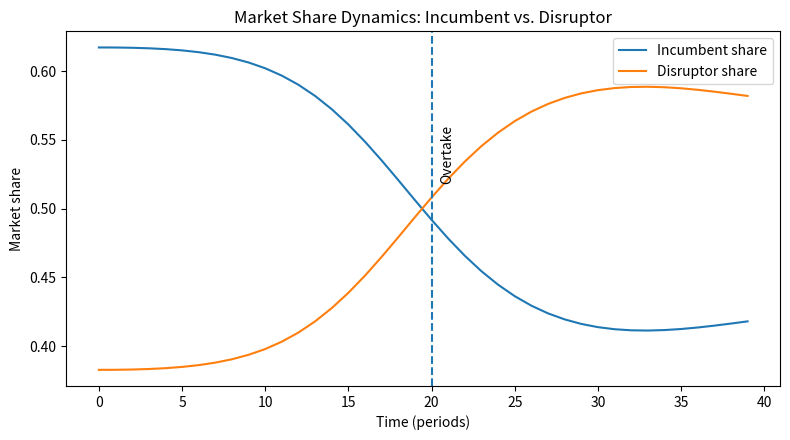
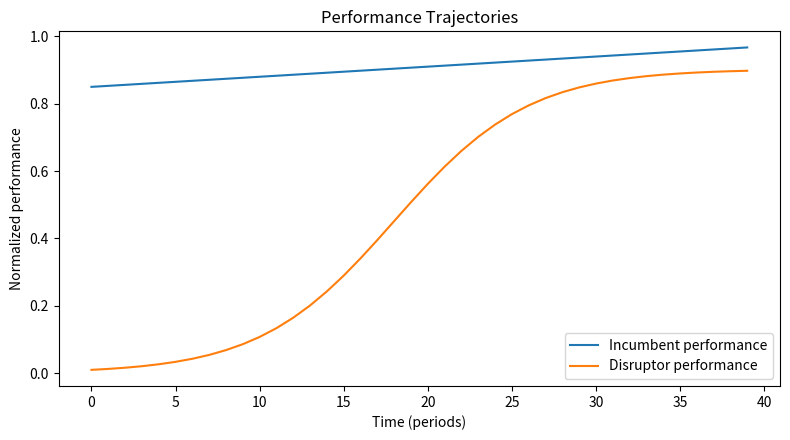
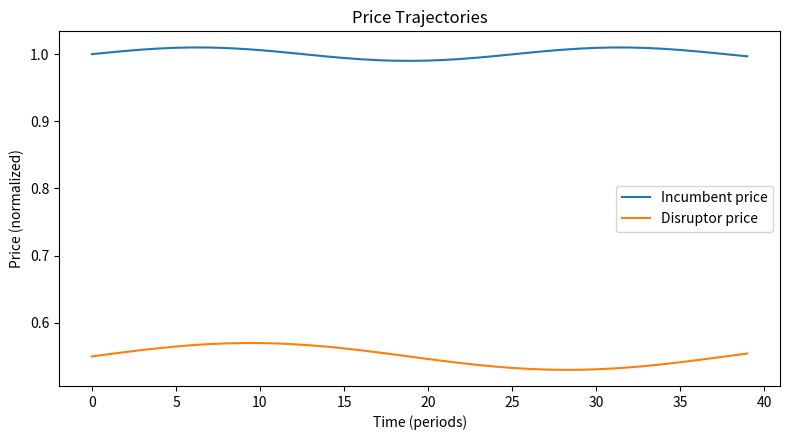

Write the Python code that produced these figures, in order. (Note: this script raises an exception after producing the figures.)

# Parameters
T = 40                # periods (e.g., quarters/years)
perf_inc_start = 0.85 # incumbent initial performance
perf_inc_growth = 0.003  # sustaining innovation rate

# Disruptor logistic S-curve parameters
L = 0.95   # max attainable performance
k = 0.25   # steepness
t0 = 18    # inflection point

# Prices
price_inc_base = 1.00
price_dis_base = 0.55

# Market segments (weights)
seg_low = 0.35   # low-end (price-sensitive)
seg_main = 1 - seg_low

# Utility weights: U = w_perf * performance - w_price * price
w_perf_low, w_price_low   = 0.6, 1.2
w_perf_main, w_price_main = 1.3, 0.7

# Network effect strength for disruptor in low-end
network_effect_strength = 0.10



# Simulation
import numpy as np
import pandas as pd
import matplotlib.pyplot as plt

np.random.seed(42)
t = np.arange(T)

# Performance
perf_inc = perf_inc_start + perf_inc_growth * t
perf_dis = (L / (1 + np.exp(-k * (t - t0)))) * 0.95  # capped under 1.0

# Prices (no explicit color styles; mild seasonal noise)
price_inc = np.full(T, price_inc_base) + 0.01 * np.sin(t/4)
price_dis = np.full(T, price_dis_base) + 0.02 * np.sin(t/6)

# Shares via segment-weighted softmax
share_inc = np.zeros(T)
share_dis = np.zeros(T)
installed_base_dis = 0.0

def softmax(u1, u2):
    m = max(u1, u2)
    e1, e2 = np.exp(u1 - m), np.exp(u2 - m)
    s = e1 + e2
    return e1 / s, e2 / s

for tau in range(T):
    U_low_inc = w_perf_low * perf_inc[tau] - w_price_low * price_inc[tau]
    U_low_dis = w_perf_low * perf_dis[tau] - w_price_low * price_dis[tau]
    U_low_dis += network_effect_strength * installed_base_dis  # network effect
    
    U_main_inc = w_perf_main * perf_inc[tau] - w_price_main * price_inc[tau]
    U_main_dis = w_perf_main * perf_dis[tau] - w_price_main * price_dis[tau]
    
    p_low_inc, p_low_dis   = softmax(U_low_inc, U_low_dis)
    p_main_inc, p_main_dis = softmax(U_main_inc, U_main_dis)
    
    share_inc[tau] = seg_low * p_low_inc + seg_main * p_main_inc
    share_dis[tau] = 1 - share_inc[tau]
    
    installed_base_dis = 0.92 * installed_base_dis + 0.08 * share_dis[tau]

import pandas as pd
df = pd.DataFrame({
    "t": t,
    "Perf_Incumbent": perf_inc,
    "Perf_Disruptor": perf_dis,
    "Price_Incumbent": price_inc,
    "Price_Disruptor": price_dis,
    "Share_Incumbent": share_inc,
    "Share_Disruptor": share_dis,
})

# Stage markers
stage_entry = int(np.argmax(share_dis > 0.20)) if np.any(share_dis > 0.20) else None
stage_good_enough = int(np.argmax(perf_dis >= perf_inc * 0.95)) if np.any(perf_dis >= perf_inc * 0.95) else None
stage_overtake = int(np.argmax(share_dis > 0.50)) if np.any(share_dis > 0.50) else None

stages = {
    "Niche traction (share > 20%)": stage_entry,
    "'Good enough' performance (~95% of incumbent)": stage_good_enough,
    "Overtakes incumbent (share > 50%)": stage_overtake
}

df.head(10)



# Market Share Dynamics
plt.figure(figsize=(8, 4.5))
plt.plot(df["t"], df["Share_Incumbent"], label="Incumbent share")
plt.plot(df["t"], df["Share_Disruptor"], label="Disruptor share")
if stage_overtake is not None:
    plt.axvline(stage_overtake, linestyle="--")
    plt.text(stage_overtake + 0.5, 0.52, "Overtake", rotation=90)
plt.title("Market Share Dynamics: Incumbent vs. Disruptor")
plt.xlabel("Time (periods)")
plt.ylabel("Market share")
plt.legend()
plt.tight_layout()
plt.show()



# Performance Trajectories
plt.figure(figsize=(8, 4.5))
plt.plot(df["t"], df["Perf_Incumbent"], label="Incumbent performance")
plt.plot(df["t"], df["Perf_Disruptor"], label="Disruptor performance")
if stage_good_enough is not None:
    plt.axvline(stage_good_enough, linestyle="--")
    plt.text(stage_good_enough + 0.5, 0.7, "Good enough", rotation=90)
plt.title("Performance Trajectories")
plt.xlabel("Time (periods)")
plt.ylabel("Normalized performance")
plt.legend()
plt.tight_layout()
plt.show()



# Price Trajectories
plt.figure(figsize=(8, 4.5))
plt.plot(df["t"], df["Price_Incumbent"], label="Incumbent price")
plt.plot(df["t"], df["Price_Disruptor"], label="Disruptor price")
plt.title("Price Trajectories")
plt.xlabel("Time (periods)")
plt.ylabel("Price (normalized)")
plt.legend()
plt.tight_layout()
plt.show()



from IPython.display import display
print("=== Disruption Stages (indices are time periods) ===")
for k, v in stages.items():
    print(f"{k}: {v}")
display(df.head(12))
